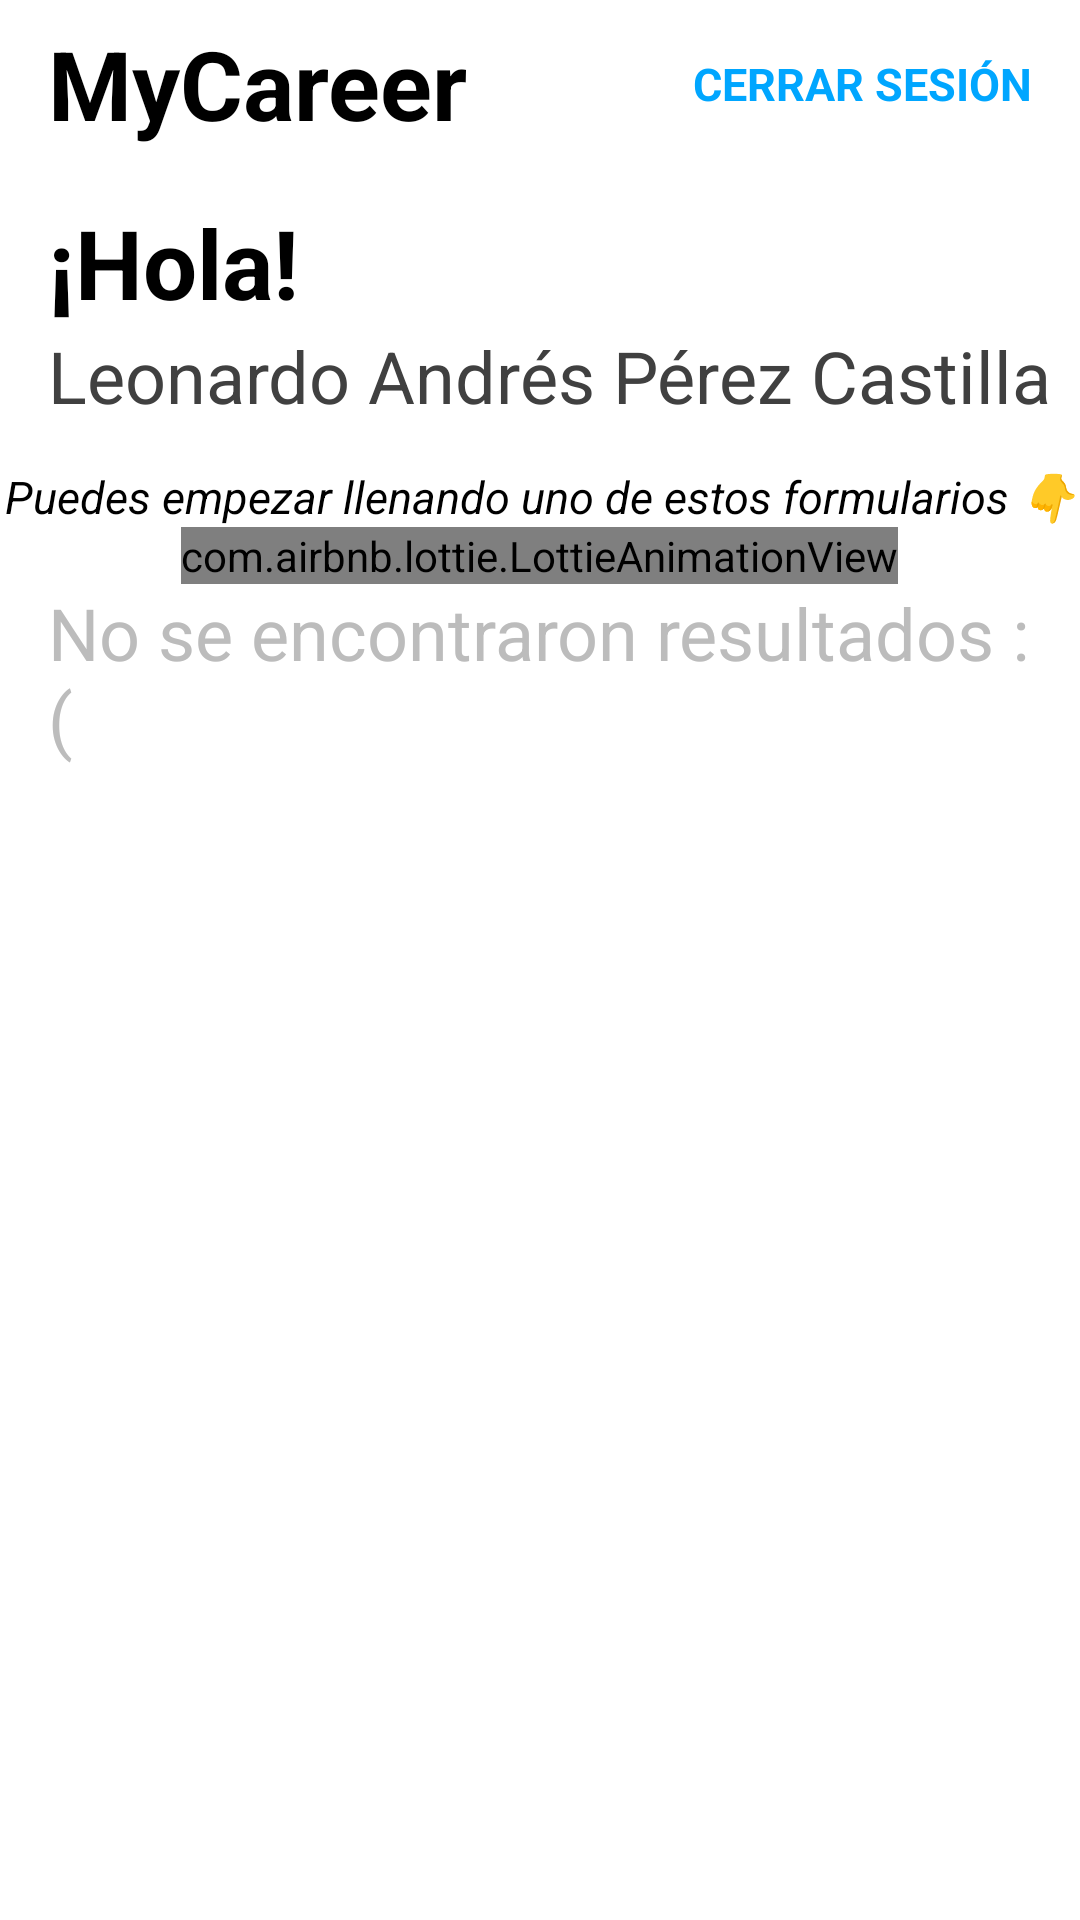

Layout XML and referenced resources for this Android screen:
<!-- AndroidManifest.xml: application theme Theme.MyCareer -->
<!-- res/layout/fragment_surveys.xml -->
<?xml version="1.0" encoding="utf-8"?>
<androidx.constraintlayout.widget.ConstraintLayout xmlns:android="http://schemas.android.com/apk/res/android"
    xmlns:app="http://schemas.android.com/apk/res-auto"
    android:layout_width="match_parent"
    android:layout_height="match_parent">

    <include
        android:id="@+id/toolbar"
        layout="@layout/layout_toolbar_title_action_button"
        app:layout_constraintEnd_toEndOf="parent"
        app:layout_constraintStart_toStartOf="parent"
        app:layout_constraintTop_toTopOf="parent" />

    <LinearLayout
        android:id="@+id/user_information_container"
        android:layout_width="match_parent"
        android:layout_height="wrap_content"
        app:layout_constraintEnd_toEndOf="parent"
        app:layout_constraintStart_toStartOf="parent"
        app:layout_constraintTop_toBottomOf="@+id/toolbar">

        <include
            android:id="@+id/user_information"
            layout="@layout/layout_user_info" />

    </LinearLayout>

    <TextView
        android:id="@+id/start_text"
        style="@style/Text.Body"
        android:layout_width="wrap_content"
        android:layout_height="wrap_content"
        android:layout_marginStart="@dimen/content_start"
        android:layout_marginEnd="@dimen/content_end"
        android:layout_marginTop="@dimen/spacing_big"
        android:gravity="center"
        android:text="@string/label_start_forms"
        android:textStyle="italic"
        app:layout_constraintEnd_toEndOf="parent"
        app:layout_constraintStart_toStartOf="parent"
        app:layout_constraintTop_toBottomOf="@+id/user_information_container" />

    <androidx.recyclerview.widget.RecyclerView
        android:id="@+id/surveys_recycler"
        android:layout_width="match_parent"
        android:layout_height="0dp"
        android:layout_marginTop="@dimen/content_top"
        app:layout_constraintBottom_toBottomOf="parent"
        app:layout_constraintEnd_toEndOf="parent"
        app:layout_constraintStart_toStartOf="parent"
        app:layout_constraintTop_toBottomOf="@+id/start_text" />

    <LinearLayout
        android:id="@+id/empty_container"
        android:layout_width="match_parent"
        android:layout_height="wrap_content"
        app:layout_constraintEnd_toEndOf="parent"
        app:layout_constraintStart_toStartOf="parent"
        app:layout_constraintTop_toBottomOf="@+id/start_text">

        <include
            android:id="@+id/empty_layout"
            layout="@layout/layout_empty" />

    </LinearLayout>

</androidx.constraintlayout.widget.ConstraintLayout>
<!-- res/layout/layout_toolbar_title_action_button.xml (included above) -->
<?xml version="1.0" encoding="utf-8"?>
<androidx.appcompat.widget.Toolbar xmlns:android="http://schemas.android.com/apk/res/android"
    android:id="@+id/toolbar"
    android:layout_width="match_parent"
    android:layout_height="?android:actionBarSize">

    <RelativeLayout
        android:layout_width="match_parent"
        android:layout_height="match_parent">

        <TextView
            android:id="@+id/action_button"
            style="@style/Text.Body.Action"
            android:layout_width="wrap_content"
            android:layout_height="wrap_content"
            android:layout_alignParentEnd="true"
            android:layout_centerVertical="true"
            android:layout_marginEnd="@dimen/content_end"
            android:text="@string/button_logout" />

        <TextView
            android:id="@+id/title_toolbar_text"
            style="@style/Text.Title"
            android:layout_width="wrap_content"
            android:layout_height="wrap_content"
            android:layout_alignParentStart="true"
            android:layout_centerVertical="true"
            android:layout_toStartOf="@id/action_button"
            android:text="@string/app_name" />

    </RelativeLayout>

</androidx.appcompat.widget.Toolbar>
<!-- res/layout/layout_user_info.xml (included above) -->
<?xml version="1.0" encoding="utf-8"?>
<androidx.appcompat.widget.Toolbar xmlns:android="http://schemas.android.com/apk/res/android"
    xmlns:tools="http://schemas.android.com/tools"
    android:layout_width="match_parent"
    android:layout_height="wrap_content">

    <LinearLayout
        android:layout_width="wrap_content"
        android:layout_height="wrap_content"
        android:paddingTop="@dimen/spacing_normal"
        android:orientation="vertical">

        <TextView
            style="@style/Text.Title"
            android:layout_width="wrap_content"
            android:layout_height="wrap_content"
            android:text="@string/label_hello" />

        <TextView
            android:id="@+id/name_text"
            style="@style/Text.SubTitle"
            android:layout_width="wrap_content"
            android:layout_height="wrap_content"
            android:textStyle="normal"
            tools:text="Leonardo Andrés Pérez Castilla" />

    </LinearLayout>

</androidx.appcompat.widget.Toolbar>
<!-- res/layout/layout_empty.xml (included above) -->
<?xml version="1.0" encoding="utf-8"?>
<LinearLayout xmlns:android="http://schemas.android.com/apk/res/android"
    xmlns:app="http://schemas.android.com/apk/res-auto"
    android:layout_width="match_parent"
    android:layout_height="wrap_content"
    android:layout_marginStart="@dimen/content_start"
    android:layout_marginEnd="@dimen/content_end"
    android:gravity="center"
    android:orientation="vertical">

    <com.airbnb.lottie.LottieAnimationView
        android:id="@+id/not_found_lottie"
        android:layout_width="wrap_content"
        android:layout_height="wrap_content"
        app:lottie_autoPlay="true"
        app:lottie_loop="true"
        app:lottie_rawRes="@raw/empty_box_lottie"
        app:lottie_speed="0.8" />

    <TextView
        android:id="@+id/not_found_text"
        style="@style/Text.SubTitle"
        android:layout_width="wrap_content"
        android:layout_height="wrap_content"
        android:text="@string/error_results_not_found"
        android:textColor="@color/silver"
        android:textStyle="normal" />

</LinearLayout>
<!-- resources referenced by this layout -->
<resources>
  <color name="silver">#BCBCBC</color>
  <dimen name="content_end">16dp</dimen>
  <dimen name="content_start">16dp</dimen>
  <dimen name="content_top">20dp</dimen>
  <dimen name="spacing_big">14dp</dimen>
  <dimen name="spacing_normal">10dp</dimen>
  <string name="app_name">MyCareer</string>
  <string name="button_logout">Cerrar sesión</string>
  <string name="error_results_not_found">No se encontraron resultados :(</string>
  <string name="label_hello">¡Hola!</string>
  <string name="label_start_forms">Puedes empezar llenando uno de estos formularios 👇</string>
  <style name="Text.Body">
          <item name="android:textSize">@dimen/font_normal</item>
          <item name="android:textColor">@color/black</item>
      </style>
  <style name="Text.Body.Action">
          <item name="android:textStyle">bold</item>
          <item name="android:textAllCaps">true</item>
          <item name="android:textColor">@color/blue_jeans</item>
      </style>
  <style name="Text.SubTitle">
          <item name="android:textSize">@dimen/font_larger</item>
          <item name="android:textStyle">bold</item>
          <item name="android:textColor">@color/tundora</item>
      </style>
  <style name="Text.Title">
          <item name="android:textSize">@dimen/font_extra_larger</item>
          <item name="android:textStyle">bold</item>
          <item name="android:textColor">@color/black</item>
      </style>
  <style name="Theme.MyCareer" parent="Theme.MaterialComponents.Light.NoActionBar">
          
          <item name="colorPrimary">@color/blue_jeans</item>
          <item name="colorPrimaryVariant">@color/green_blue_crayola</item>
          <item name="colorOnPrimary">@color/white</item>
          
          <item name="colorSecondary">@color/teal_200</item>
          <item name="colorSecondaryVariant">@color/teal_700</item>
          <item name="colorOnSecondary">@color/black</item>
          
          <item name="android:statusBarColor" tools:targetApi="l">?attr/colorPrimaryVariant</item>
          
          <item name="materialButtonStyle">@style/Button</item>
      </style>
  <dimen name="font_normal">15sp</dimen>
  <color name="black">#FF000000</color>
  <color name="blue_jeans">#00A6FF</color>
  <dimen name="font_larger">24sp</dimen>
  <color name="tundora">#404040</color>
  <dimen name="font_extra_larger">32sp</dimen>
  <color name="green_blue_crayola">#008FDC</color>
  <color name="white">#FFFFFFFF</color>
  <color name="teal_200">#FF03DAC5</color>
  <color name="teal_700">#FF018786</color>
  <style name="Button" parent="Widget.MaterialComponents.Button">
          <item name="android:drawableTint">@color/white</item>
      </style>
</resources>
